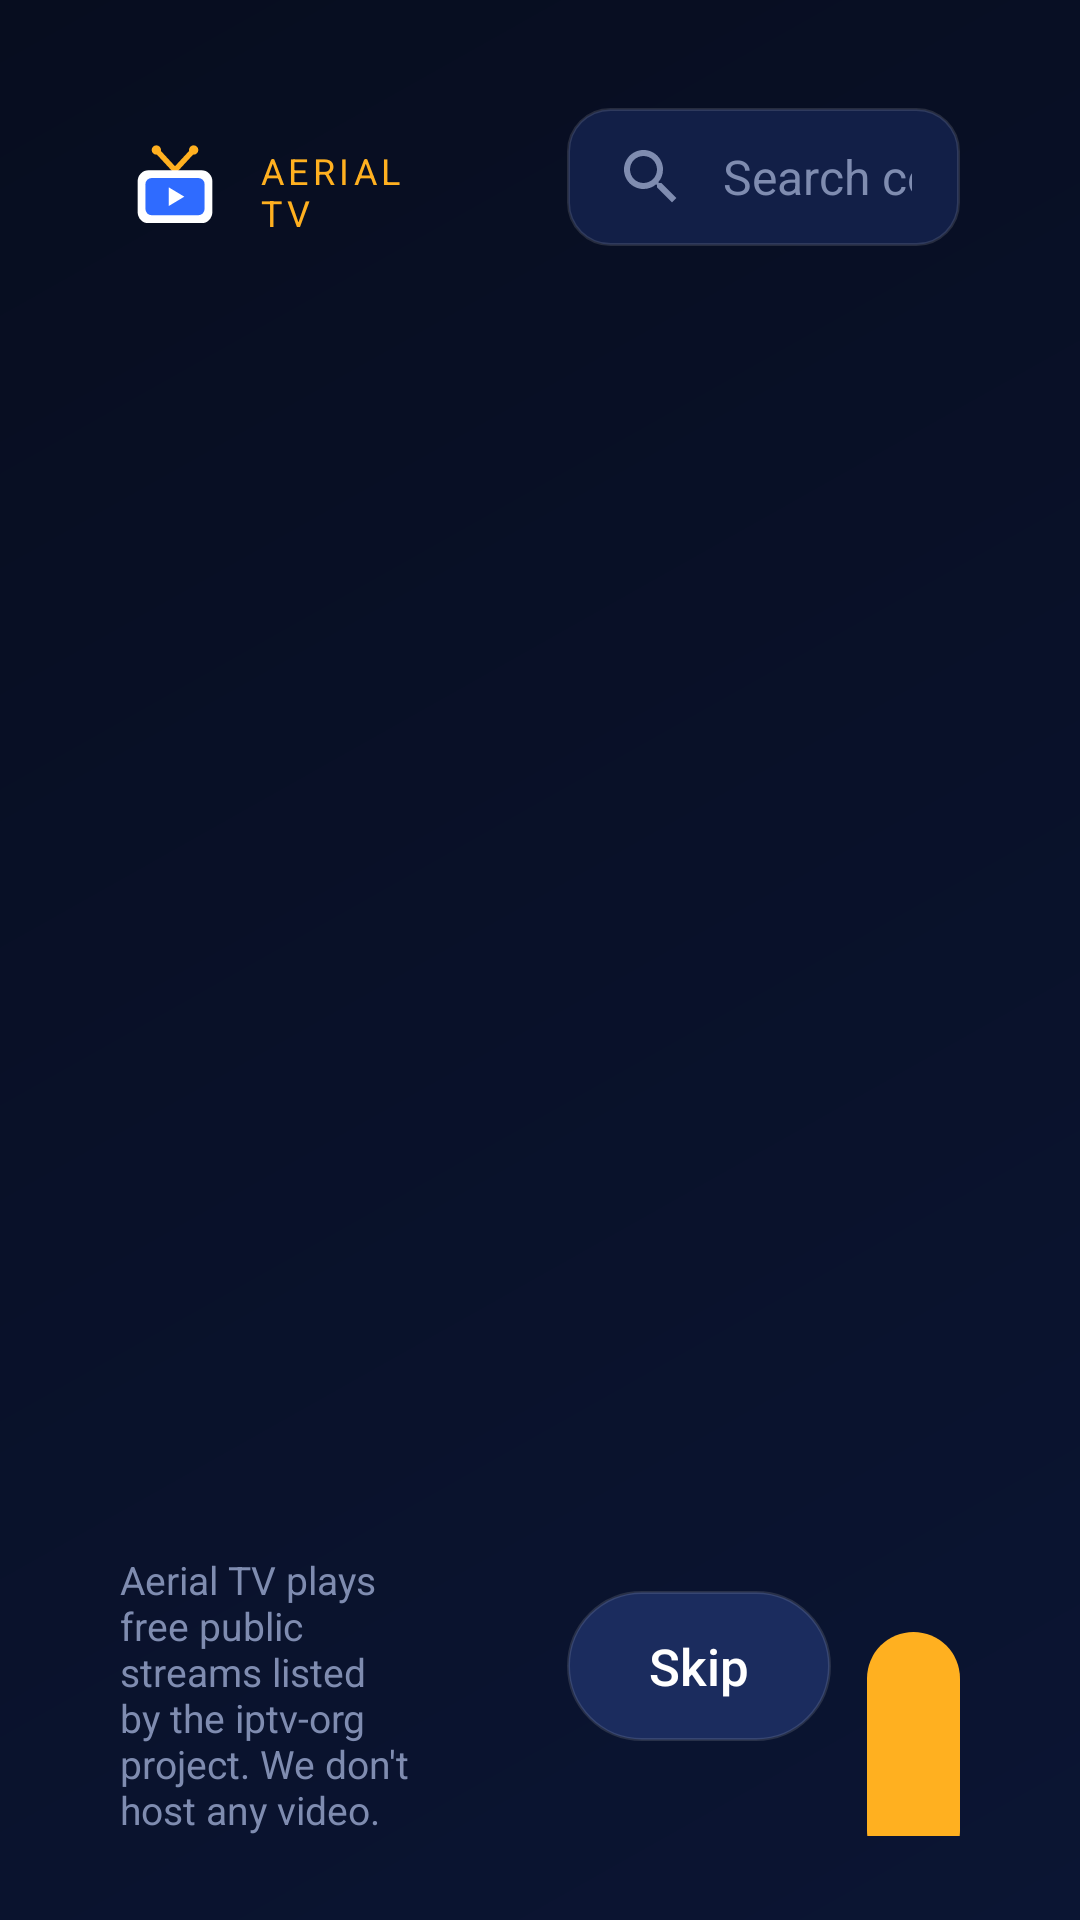

The Android layout XML behind this screen, and the referenced resources:
<!-- AndroidManifest.xml: application theme Theme.Aerial -->
<!-- res/layout/activity_onboarding.xml -->
<?xml version="1.0" encoding="utf-8"?>
<LinearLayout xmlns:android="http://schemas.android.com/apk/res/android"
    android:layout_width="match_parent"
    android:layout_height="match_parent"
    android:background="@drawable/bg_screen"
    android:baselineAligned="false"
    android:orientation="horizontal"
    android:paddingStart="@dimen/screen_padding"
    android:paddingTop="36dp"
    android:paddingEnd="@dimen/screen_padding"
    android:paddingBottom="28dp">

    
    <LinearLayout
        android:id="@+id/stepSide"
        android:layout_width="0dp"
        android:layout_height="match_parent"
        android:layout_marginEnd="40dp"
        android:layout_weight="1"
        android:orientation="vertical">

        <LinearLayout
            android:layout_width="wrap_content"
            android:layout_height="wrap_content"
            android:gravity="center_vertical"
            android:orientation="horizontal">

            <ImageView
                android:layout_width="56dp"
                android:layout_height="56dp"
                android:layout_marginStart="-10dp"
                android:importantForAccessibility="no"
                android:src="@drawable/ic_launcher_foreground" />

            <TextView
                android:layout_width="wrap_content"
                android:layout_height="wrap_content"
                android:text="@string/app_name"
                android:textAppearance="@style/Aerial.Text.Overline" />
        </LinearLayout>

        <TextView
            android:id="@+id/stepLabel"
            android:layout_width="wrap_content"
            android:layout_height="wrap_content"
            android:layout_marginTop="28dp"
            android:textAppearance="@style/Aerial.Text.Caption" />

        <LinearLayout
            android:id="@+id/stepDots"
            android:layout_width="wrap_content"
            android:layout_height="wrap_content"
            android:layout_marginTop="10dp"
            android:orientation="horizontal" />

        <ImageView
            android:id="@+id/stepIcon"
            android:layout_width="52dp"
            android:layout_height="52dp"
            android:layout_marginTop="22dp"
            android:background="@drawable/bg_icon_circle"
            android:importantForAccessibility="no"
            android:padding="13dp"
            android:tint="@color/accent" />

        <TextView
            android:id="@+id/stepTitle"
            android:layout_width="wrap_content"
            android:layout_height="wrap_content"
            android:layout_marginTop="14dp"
            android:maxWidth="440dp"
            android:textAppearance="@style/Aerial.Text.Display" />

        <TextView
            android:id="@+id/stepSubtitle"
            android:layout_width="wrap_content"
            android:layout_height="wrap_content"
            android:layout_marginTop="12dp"
            android:maxWidth="420dp"
            android:textAppearance="@style/Aerial.Text.Body" />

        <View
            android:layout_width="0dp"
            android:layout_height="0dp"
            android:layout_weight="1" />

        <TextView
            android:layout_width="wrap_content"
            android:layout_height="wrap_content"
            android:maxWidth="420dp"
            android:text="@string/legal_note"
            android:textAppearance="@style/Aerial.Text.Caption"
            android:textColor="@color/text_dim" />
    </LinearLayout>

    
    <LinearLayout
        android:layout_width="0dp"
        android:layout_height="match_parent"
        android:layout_weight="1.2"
        android:orientation="vertical">

        <FrameLayout
            android:id="@+id/stepContent"
            android:layout_width="match_parent"
            android:layout_height="0dp"
            android:layout_weight="1"
            android:clipToPadding="false">

            
            <LinearLayout
                android:id="@+id/stepCountry"
                android:layout_width="match_parent"
                android:layout_height="match_parent"
                android:orientation="vertical">

                <EditText
                    android:id="@+id/countrySearch"
                    style="@style/Aerial.Search"
                    android:layout_width="match_parent"
                    android:layout_height="wrap_content"
                    android:hint="@string/search_countries"
                    android:importantForAutofill="no" />

                <androidx.recyclerview.widget.RecyclerView
                    android:id="@+id/countryList"
                    android:layout_width="match_parent"
                    android:layout_height="0dp"
                    android:layout_marginTop="8dp"
                    android:layout_weight="1"
                    android:clipToPadding="false"
                    android:paddingBottom="24dp" />
            </LinearLayout>

            
            <androidx.recyclerview.widget.RecyclerView
                android:id="@+id/stepProfile"
                android:layout_width="match_parent"
                android:layout_height="match_parent"
                android:clipToPadding="false"
                android:paddingTop="8dp"
                android:visibility="gone" />

            
            <androidx.recyclerview.widget.RecyclerView
                android:id="@+id/stepInterests"
                android:layout_width="match_parent"
                android:layout_height="match_parent"
                android:clipToPadding="false"
                android:paddingTop="8dp"
                android:visibility="gone" />

            
            <LinearLayout
                android:id="@+id/stepLanguages"
                android:layout_width="match_parent"
                android:layout_height="match_parent"
                android:orientation="vertical"
                android:visibility="gone">

                <LinearLayout
                    android:layout_width="match_parent"
                    android:layout_height="wrap_content"
                    android:gravity="center_vertical"
                    android:orientation="horizontal">

                    <EditText
                        android:id="@+id/languageSearch"
                        style="@style/Aerial.Search"
                        android:layout_width="0dp"
                        android:layout_height="wrap_content"
                        android:layout_weight="1"
                        android:hint="@string/search_languages"
                        android:importantForAutofill="no" />

                    <TextView
                        android:id="@+id/languageCount"
                        android:layout_width="wrap_content"
                        android:layout_height="wrap_content"
                        android:layout_marginStart="14dp"
                        android:background="@drawable/bg_badge"
                        android:paddingStart="12dp"
                        android:paddingTop="4dp"
                        android:paddingEnd="12dp"
                        android:paddingBottom="4dp"
                        android:textAppearance="@style/Aerial.Text.Label"
                        android:textColor="@color/on_accent"
                        android:textSize="13sp" />
                </LinearLayout>

                <androidx.recyclerview.widget.RecyclerView
                    android:id="@+id/languageList"
                    android:layout_width="match_parent"
                    android:layout_height="0dp"
                    android:layout_marginTop="8dp"
                    android:layout_weight="1"
                    android:clipToPadding="false"
                    android:paddingBottom="24dp" />
            </LinearLayout>

            
            <LinearLayout
                android:id="@+id/stepDone"
                android:layout_width="match_parent"
                android:layout_height="wrap_content"
                android:layout_gravity="center_vertical"
                android:background="@drawable/bg_card"
                android:orientation="vertical"
                android:padding="24dp"
                android:visibility="gone">

                <TextView
                    android:layout_width="wrap_content"
                    android:layout_height="wrap_content"
                    android:text="@string/settings_country"
                    android:textAppearance="@style/Aerial.Text.Overline" />

                <TextView
                    android:id="@+id/summaryCountry"
                    android:layout_width="wrap_content"
                    android:layout_height="wrap_content"
                    android:textAppearance="@style/Aerial.Text.Heading" />

                <TextView
                    android:layout_width="wrap_content"
                    android:layout_height="wrap_content"
                    android:layout_marginTop="18dp"
                    android:text="@string/settings_profile"
                    android:textAppearance="@style/Aerial.Text.Overline" />

                <TextView
                    android:id="@+id/summaryProfile"
                    android:layout_width="wrap_content"
                    android:layout_height="wrap_content"
                    android:textAppearance="@style/Aerial.Text.Heading" />

                <TextView
                    android:layout_width="wrap_content"
                    android:layout_height="wrap_content"
                    android:layout_marginTop="18dp"
                    android:text="@string/settings_interests"
                    android:textAppearance="@style/Aerial.Text.Overline" />

                <TextView
                    android:id="@+id/summaryInterests"
                    android:layout_width="wrap_content"
                    android:layout_height="wrap_content"
                    android:textAppearance="@style/Aerial.Text.Heading" />

                <TextView
                    android:layout_width="wrap_content"
                    android:layout_height="wrap_content"
                    android:layout_marginTop="18dp"
                    android:text="@string/settings_languages"
                    android:textAppearance="@style/Aerial.Text.Overline" />

                <TextView
                    android:id="@+id/summaryLanguages"
                    android:layout_width="wrap_content"
                    android:layout_height="wrap_content"
                    android:textAppearance="@style/Aerial.Text.Heading" />
            </LinearLayout>
        </FrameLayout>

        
        <LinearLayout
            android:layout_width="match_parent"
            android:layout_height="wrap_content"
            android:layout_marginTop="12dp"
            android:gravity="end"
            android:orientation="horizontal">

            <Button
                android:id="@+id/skipButton"
                style="@style/Aerial.Button"
                android:layout_width="wrap_content"
                android:layout_height="wrap_content"
                android:layout_marginEnd="12dp"
                android:text="@string/skip" />

            <Button
                android:id="@+id/nextButton"
                style="@style/Aerial.Button.Primary"
                android:layout_width="wrap_content"
                android:layout_height="wrap_content"
                android:drawableEnd="@drawable/ic_arrow_forward"
                android:text="@string/next" />
        </LinearLayout>
    </LinearLayout>
</LinearLayout>
<!-- resources referenced by this layout -->
<resources>
  <color name="accent">#FFB020</color>
  <color name="on_accent">#1A1200</color>
  <color name="text_dim">#7F8CB0</color>
  <dimen name="screen_padding">40dp</dimen>
  <!-- drawable bg_badge (drawable) -->
  <?xml version="1.0" encoding="utf-8"?>
  <shape xmlns:android="http://schemas.android.com/apk/res/android">
      <solid android:color="@color/accent" />
      <corners android:radius="999dp" />
  </shape>
  <!-- drawable bg_card (drawable) -->
  <?xml version="1.0" encoding="utf-8"?>
  <shape xmlns:android="http://schemas.android.com/apk/res/android">
      <solid android:color="@color/surface" />
      <corners android:radius="22dp" />
      <stroke android:width="1dp" android:color="@color/line" />
  </shape>
  <string name="app_name">Aerial TV</string>
  <string name="legal_note">Aerial TV plays free public streams listed by the iptv-org project. We don\'t host any video.</string>
  <string name="next">Next</string>
  <string name="search_countries">Search countries</string>
  <string name="search_languages">Search languages</string>
  <string name="settings_country">Country</string>
  <string name="settings_interests">Interests</string>
  <string name="settings_languages">Languages</string>
  <string name="settings_profile">Who\'s watching</string>
  <string name="skip">Skip</string>
  <style name="Aerial.Button.Primary">
          <item name="android:background">@drawable/bg_primary</item>
          <item name="android:textColor">@color/on_accent</item>
          <item name="android:drawableTint">@color/on_accent</item>
          <item name="android:paddingStart">28dp</item>
          <item name="android:paddingEnd">28dp</item>
      </style>
  <style name="Aerial.Text.Body">
          <item name="android:textSize">17sp</item>
          <item name="android:textColor">@color/text_secondary</item>
          <item name="android:lineSpacingMultiplier">1.2</item>
      </style>
  <style name="Aerial.Text.Caption">
          <item name="android:textSize">13sp</item>
          <item name="android:textColor">@color/text_secondary</item>
      </style>
  <style name="Aerial.Text.Display">
          <item name="android:fontFamily">sans-serif-black</item>
          <item name="android:textSize">34sp</item>
          <item name="android:letterSpacing">-0.01</item>
      </style>
  <style name="Aerial.Text.Heading">
          <item name="android:fontFamily">sans-serif-medium</item>
          <item name="android:textSize">19sp</item>
      </style>
  <style name="Aerial.Text.Label">
          <item name="android:fontFamily">sans-serif-medium</item>
          <item name="android:textSize">16sp</item>
      </style>
  <style name="Aerial.Text.Overline">
          <item name="android:fontFamily">sans-serif-medium</item>
          <item name="android:textSize">12sp</item>
          <item name="android:textAllCaps">true</item>
          <item name="android:letterSpacing">0.12</item>
          <item name="android:textColor">@color/accent</item>
      </style>
  <color name="surface">#121F47</color>
  <color name="line">#1FFFFFFF</color>
  <color name="navy_dark">#070D1F</color>
  <color name="text_primary">#FFFFFF</color>
  <color name="text_secondary">#B8C2DC</color>
  <style name="Aerial.WindowAnimation" parent="@android:style/Animation.Activity">
          <item name="android:activityOpenEnterAnimation">@anim/fade_in</item>
          <item name="android:activityOpenExitAnimation">@anim/fade_out</item>
          <item name="android:activityCloseEnterAnimation">@anim/fade_in</item>
          <item name="android:activityCloseExitAnimation">@anim/fade_out</item>
      </style>
  <color name="navy">#0E1A3A</color>
  <color name="item_active">#1FFFFFFF</color>
  <color name="screen_blue">#2F6BFF</color>
  <color name="surface_high">#1B2C5E</color>
</resources>
